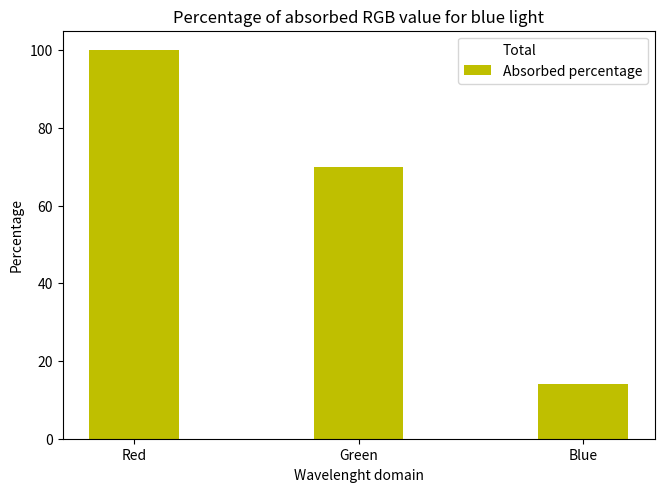

Python code for this plot:
# a stacked bar plot with errorbars
import numpy as np
import matplotlib.pyplot as plt

#paramètres utilisés sur chaque graph
N = 3
total = (100, 100, 100)
ind = np.arange(N)    
width = 0.40
fig = plt.figure()
fig.subplots_adjust(bottom=0.05, left=0.025, top = 0.9, right=0.95)     
tot = plt.bar(ind, total, width, color='w')

#pourcentage de RGB absorbé en lumière bleu
blue = (100, 70, 14)
B = plt.bar(ind, blue, width, color = 'y')
plt.ylabel("Percentage")
plt.xlabel('Wavelenght domain')
plt.title('Percentage of absorbed RGB value for blue light')
plt.xticks(ind, ('Red', 'Green', 'Blue'))
plt.legend((tot[0], B[0]), ('Total', 'Absorbed percentage'))
 
plt.show()
